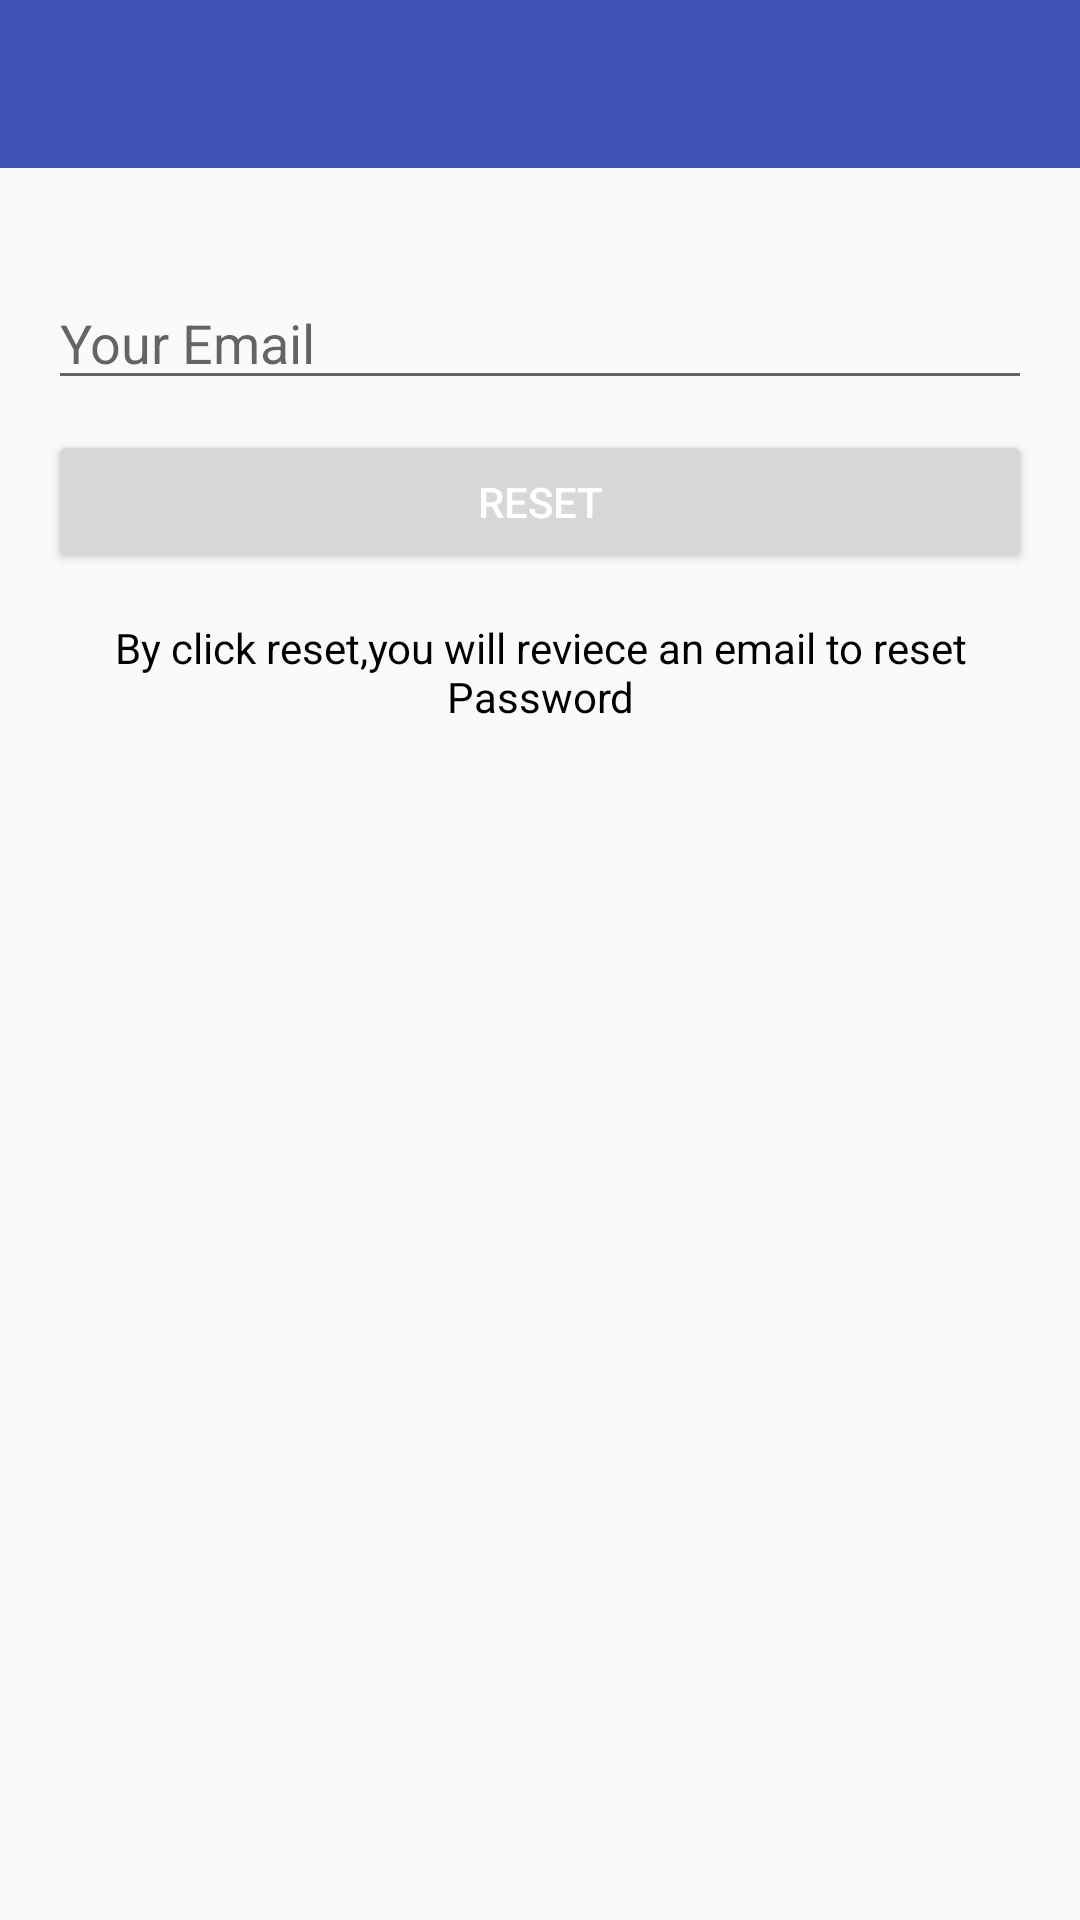

Write the Android layout XML for this screen, with the resource values it uses.
<!-- AndroidManifest.xml: application theme Theme.AppCompat.Light.NoActionBar -->
<!-- res/layout/activity_reset_password.xml -->
<?xml version="1.0" encoding="utf-8"?>

<LinearLayout xmlns:android="http://schemas.android.com/apk/res/android"
    xmlns:app="http://schemas.android.com/apk/res-auto"
    xmlns:tools="http://schemas.android.com/tools"
    android:layout_width="match_parent"
    android:layout_height="match_parent"
    android:orientation="vertical"
    tools:context=".ResetPasswordActivity">
    <com.google.android.material.appbar.AppBarLayout
        android:id="@+id/bar_layout"
        android:layout_width="match_parent"
        android:layout_height="wrap_content"
        app:layout_constraintEnd_toEndOf="parent"
        app:layout_constraintStart_toStartOf="parent"
        app:layout_constraintTop_toTopOf="parent">
        <androidx.appcompat.widget.Toolbar
            android:id="@+id/toolbar"
            android:layout_width="match_parent"
            android:layout_height="wrap_content"
            android:background="@color/colorPrimary"
            android:minHeight="?attr/actionBarSize"
            android:theme="?attr/actionBarTheme"
            tools:layout_editor_absoluteX="0dp"
            tools:layout_editor_absoluteY="0dp">
        </androidx.appcompat.widget.Toolbar>
    </com.google.android.material.appbar.AppBarLayout>
    <LinearLayout
        android:layout_width="match_parent"
        android:layout_height="wrap_content"
        android:orientation="vertical"
        android:padding="16dp">
        <EditText
            android:layout_width="match_parent"
            android:layout_height="wrap_content"
            android:id="@+id/send_Email"
            android:inputType="textEmailAddress"
            android:hint="Your Email"
            android:layout_marginTop="20dp" />
        <Button
            android:layout_width="match_parent"
            android:layout_height="wrap_content"
            android:text="Reset"
            android:id="@+id/btn_reset"
            android:textColor="#fff"
            android:layout_marginTop="10dp"
            />
        <TextView
            android:layout_width="wrap_content"
            android:layout_height="wrap_content"
            android:layout_gravity="center"
            android:gravity="center"
            android:layout_marginTop="15dp"
            android:textColor="#000"
            android:text="By click reset,you will reviece an email to reset Password"
            />

    </LinearLayout>

</LinearLayout>
<!-- resources referenced by this layout -->
<resources>
  <color name="colorPrimary">#3F51B5</color>
</resources>
